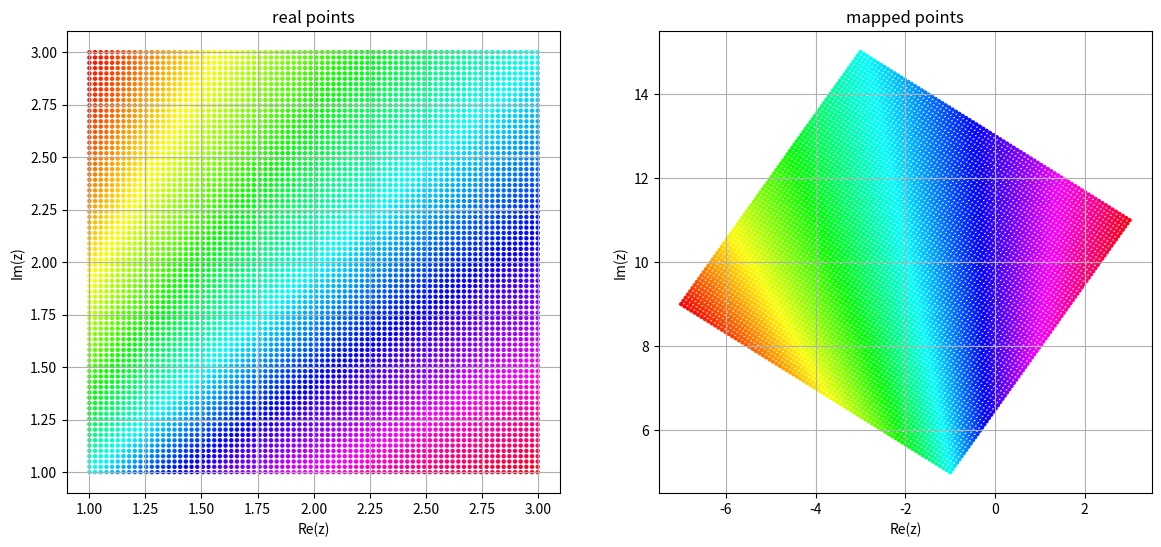

Write Python code to recreate this figure.
import matplotlib.pyplot as plt
import numpy as np

u = np.linspace(1, 3, 80)
v = np.linspace(1, 3, 80)
uu, vv = np.meshgrid(u, v)
z0 = uu + 1j * vv
m = 2 + 3j
z = z0 * m
T = np.arctan2(uu, vv)
print(T)

plt.figure(figsize=(14, 6))
plt.subplot(1, 2, 1)
plt.scatter(uu, vv, c=T, s=10, lw=0, cmap='hsv')
plt.title('real points')
plt.xlabel('Re(z)')
plt.ylabel('Im(z)')
plt.grid(True)

plt.subplot(1, 2, 2)
plt.scatter(np.real(z), np.imag(z), c=T, s=10, lw=0, cmap='hsv')
plt.title('mapped points')
plt.xlabel('Re(z)')
plt.ylabel('Im(z)')
plt.grid(True)
plt.show()
